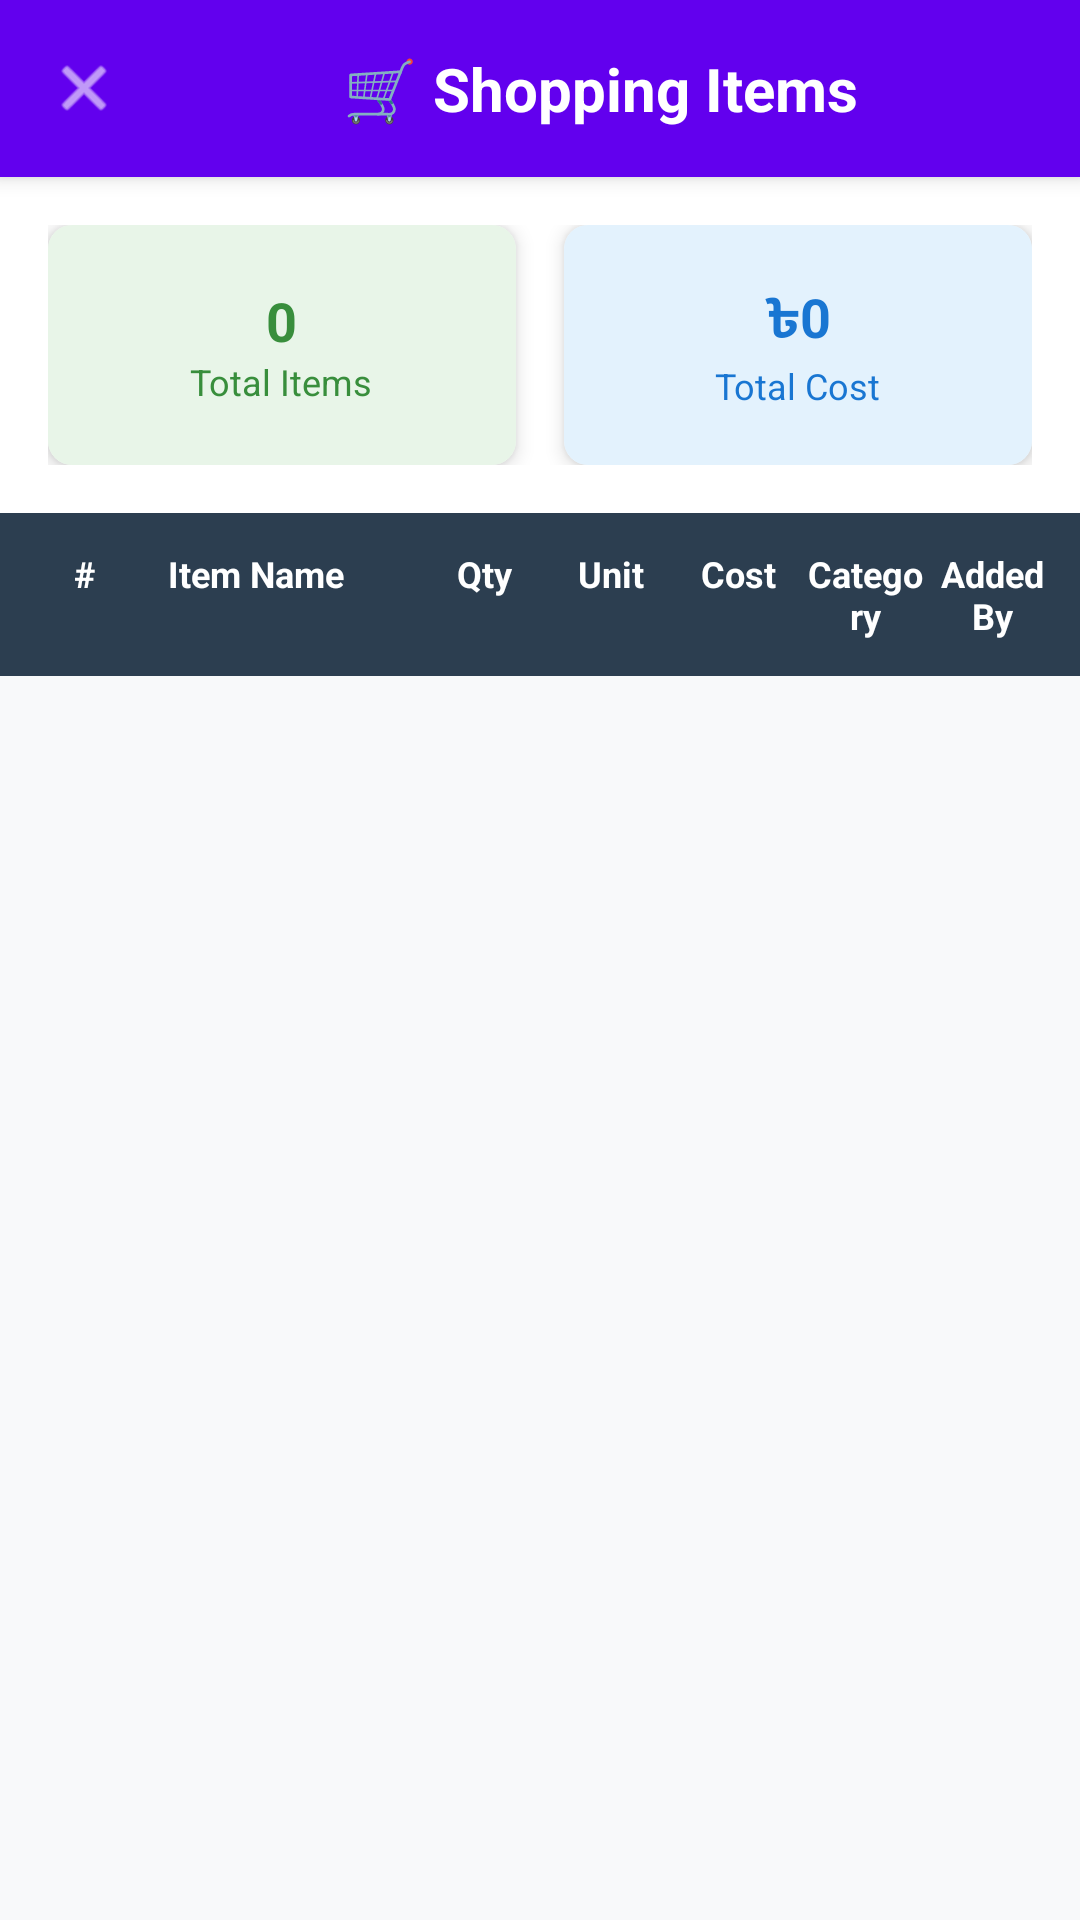

This screen was rendered from an Android layout file. Write that file and the resources it references.
<!-- AndroidManifest.xml: application theme Theme.JUDineDesk -->
<!-- res/layout/activity_shopping_table.xml -->
<?xml version="1.0" encoding="utf-8"?>
<LinearLayout xmlns:android="http://schemas.android.com/apk/res/android"
    xmlns:app="http://schemas.android.com/apk/res-auto"
    android:layout_width="match_parent"
    android:layout_height="match_parent"
    android:orientation="vertical"
    android:background="#FFFFFF">

    
    <LinearLayout
        android:layout_width="match_parent"
        android:layout_height="wrap_content"
        android:orientation="horizontal"
        android:background="@color/purple_500"
        android:padding="16dp"
        android:gravity="center_vertical"
        android:elevation="4dp">

        <ImageView
            android:id="@+id/ivBack"
            android:layout_width="24dp"
            android:layout_height="24dp"
            android:src="@android:drawable/ic_menu_close_clear_cancel"
            app:tint="#FFFFFF"
            android:clickable="true"
            android:focusable="true" />

        <TextView
            android:id="@+id/tvTitle"
            android:layout_width="0dp"
            android:layout_height="wrap_content"
            android:layout_weight="1"
            android:text="🛒 Shopping Items"
            android:textSize="20sp"
            android:textStyle="bold"
            android:textColor="#FFFFFF"
            android:gravity="center"
            android:layout_marginStart="16dp" />

    </LinearLayout>

    
    <LinearLayout
        android:layout_width="match_parent"
        android:layout_height="wrap_content"
        android:orientation="horizontal"
        android:padding="16dp">

        <androidx.cardview.widget.CardView
            android:layout_width="0dp"
            android:layout_height="80dp"
            android:layout_weight="1"
            android:layout_marginEnd="8dp"
            app:cardCornerRadius="8dp"
            app:cardElevation="4dp">

            <LinearLayout
                android:layout_width="match_parent"
                android:layout_height="match_parent"
                android:orientation="vertical"
                android:gravity="center"
                android:background="#E8F5E8">

                <TextView
                    android:id="@+id/tvTotalItems"
                    android:layout_width="wrap_content"
                    android:layout_height="wrap_content"
                    android:text="0"
                    android:textSize="18sp"
                    android:textStyle="bold"
                    android:textColor="#388E3C" />

                <TextView
                    android:layout_width="wrap_content"
                    android:layout_height="wrap_content"
                    android:text="Total Items"
                    android:textSize="12sp"
                    android:textColor="#388E3C" />

            </LinearLayout>

        </androidx.cardview.widget.CardView>

        <androidx.cardview.widget.CardView
            android:layout_width="0dp"
            android:layout_height="80dp"
            android:layout_weight="1"
            android:layout_marginStart="8dp"
            app:cardCornerRadius="8dp"
            app:cardElevation="4dp">

            <LinearLayout
                android:layout_width="match_parent"
                android:layout_height="match_parent"
                android:orientation="vertical"
                android:gravity="center"
                android:background="#E3F2FD">

                <TextView
                    android:id="@+id/tvTotalCost"
                    android:layout_width="wrap_content"
                    android:layout_height="wrap_content"
                    android:text="৳0"
                    android:textSize="18sp"
                    android:textStyle="bold"
                    android:textColor="#1976D2" />

                <TextView
                    android:layout_width="wrap_content"
                    android:layout_height="wrap_content"
                    android:text="Total Cost"
                    android:textSize="12sp"
                    android:textColor="#1976D2" />

            </LinearLayout>

        </androidx.cardview.widget.CardView>

    </LinearLayout>

    
    <LinearLayout
        android:layout_width="match_parent"
        android:layout_height="wrap_content"
        android:orientation="horizontal"
        android:background="#2C3E50"
        android:paddingVertical="12dp"
        android:paddingHorizontal="8dp">

        <TextView
            android:layout_width="40dp"
            android:layout_height="wrap_content"
            android:text="#"
            android:textSize="12sp"
            android:textStyle="bold"
            android:textColor="#FFFFFF"
            android:gravity="center" />

        <TextView
            android:layout_width="0dp"
            android:layout_height="wrap_content"
            android:layout_weight="2"
            android:text="Item Name"
            android:textSize="12sp"
            android:textStyle="bold"
            android:textColor="#FFFFFF"
            android:gravity="center_vertical"
            android:layout_marginStart="8dp" />

        <TextView
            android:layout_width="0dp"
            android:layout_height="wrap_content"
            android:layout_weight="1"
            android:text="Qty"
            android:textSize="12sp"
            android:textStyle="bold"
            android:textColor="#FFFFFF"
            android:gravity="center" />

        <TextView
            android:layout_width="0dp"
            android:layout_height="wrap_content"
            android:layout_weight="1"
            android:text="Unit"
            android:textSize="12sp"
            android:textStyle="bold"
            android:textColor="#FFFFFF"
            android:gravity="center" />

        <TextView
            android:layout_width="0dp"
            android:layout_height="wrap_content"
            android:layout_weight="1"
            android:text="Cost"
            android:textSize="12sp"
            android:textStyle="bold"
            android:textColor="#FFFFFF"
            android:gravity="center" />

        <TextView
            android:layout_width="0dp"
            android:layout_height="wrap_content"
            android:layout_weight="1"
            android:text="Category"
            android:textSize="12sp"
            android:textStyle="bold"
            android:textColor="#FFFFFF"
            android:gravity="center" />

        <TextView
            android:layout_width="0dp"
            android:layout_height="wrap_content"
            android:layout_weight="1"
            android:text="Added By"
            android:textSize="12sp"
            android:textStyle="bold"
            android:textColor="#FFFFFF"
            android:gravity="center" />

    </LinearLayout>

    
    <androidx.recyclerview.widget.RecyclerView
        android:id="@+id/rvShoppingTable"
        android:layout_width="match_parent"
        android:layout_height="0dp"
        android:layout_weight="1"
        android:background="#F8F9FA" />

    
    <LinearLayout
        android:id="@+id/emptyState"
        android:layout_width="match_parent"
        android:layout_height="match_parent"
        android:orientation="vertical"
        android:gravity="center"
        android:visibility="gone"
        android:padding="40dp"
        android:background="#F8F9FA">

        <TextView
            android:layout_width="wrap_content"
            android:layout_height="wrap_content"
            android:text="📊"
            android:textSize="48sp"
            android:layout_marginBottom="16dp" />

        <TextView
            android:layout_width="wrap_content"
            android:layout_height="wrap_content"
            android:text="No Shopping Items Found"
            android:textSize="18sp"
            android:textStyle="bold"
            android:textColor="#666666" />

        <TextView
            android:layout_width="wrap_content"
            android:layout_height="wrap_content"
            android:text="Items will appear here when added"
            android:textSize="14sp"
            android:textColor="#999999"
            android:layout_marginTop="8dp" />

    </LinearLayout>

</LinearLayout>
<!-- resources referenced by this layout -->
<resources>
  <color name="purple_500">#FF6200EE</color>
  <style name="Theme.JUDineDesk" parent="Base.Theme.JUDineDesk" />
  <style name="Base.Theme.JUDineDesk" parent="Theme.Material3.DayNight.NoActionBar">
          
          <item name="colorPrimary">#1976D2</item>
          <item name="colorPrimaryContainer">#1976D2</item>
          <item name="colorOnPrimary">@color/white</item>
          <item name="colorSecondary">#FF9800</item>
          <item name="colorSecondaryContainer">#FF9800</item>
          <item name="colorOnSecondary">@color/white</item>
          <item name="colorTertiary">#4CAF50</item>
          <item name="colorTertiaryContainer">#4CAF50</item>
          <item name="colorOnTertiary">@color/white</item>
  
          
          <item name="colorSurface">@color/white</item>
          <item name="colorOnSurface">@color/black</item>
  
          
          <item name="materialButtonStyle">@style/MyMaterialButton</item>
          <item name="android:buttonStyle">@style/MyButton</item>
      </style>
  <color name="white">#FFFFFFFF</color>
  <color name="black">#FF000000</color>
  <style name="MyMaterialButton" parent="Widget.Material3.Button">
          <item name="backgroundTint">#1976D2</item>
          <item name="android:background">@drawable/button_gradient_blue</item>
          <item name="android:textColor">@color/white</item>
          <item name="cornerRadius">16dp</item>
      </style>
  <style name="MyButton" parent="Widget.AppCompat.Button">
          <item name="android:background">@drawable/button_gradient_blue</item>
          <item name="android:textColor">@color/white</item>
      </style>
</resources>
